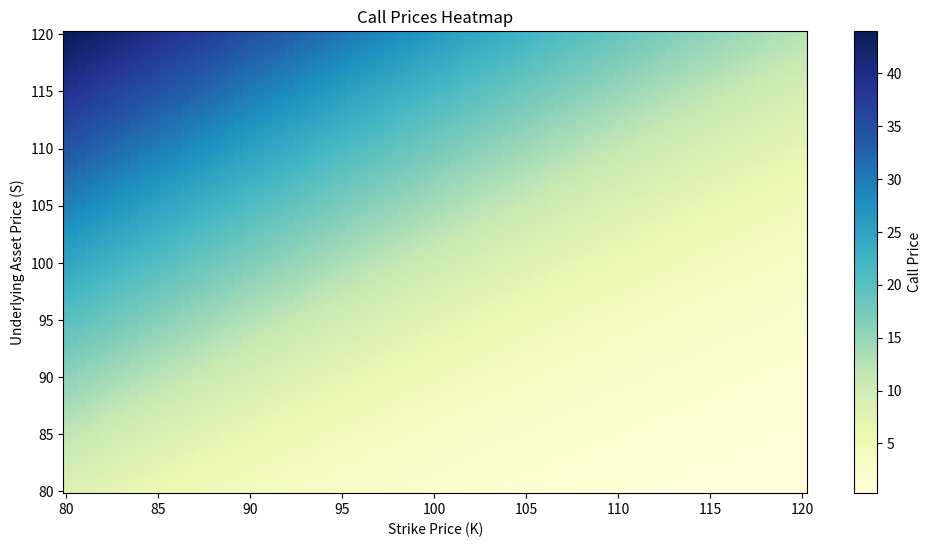
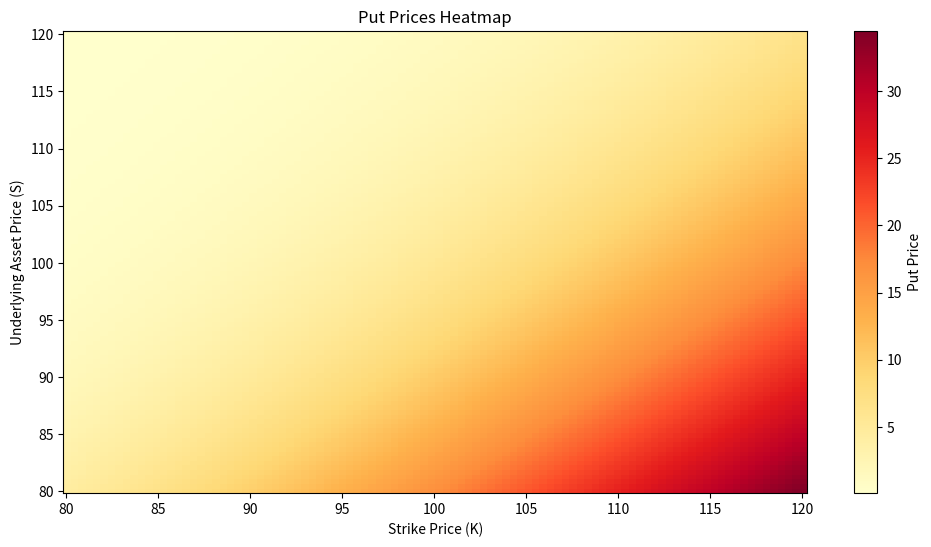
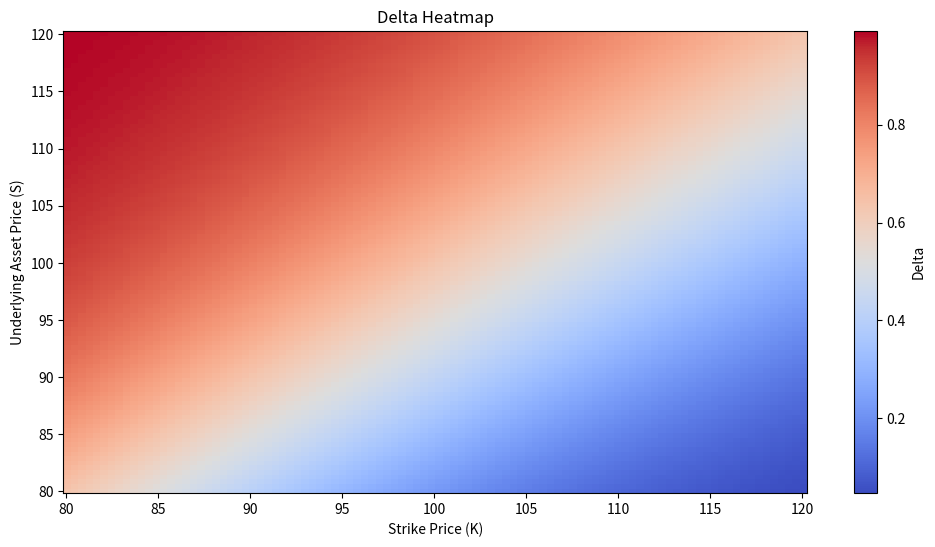
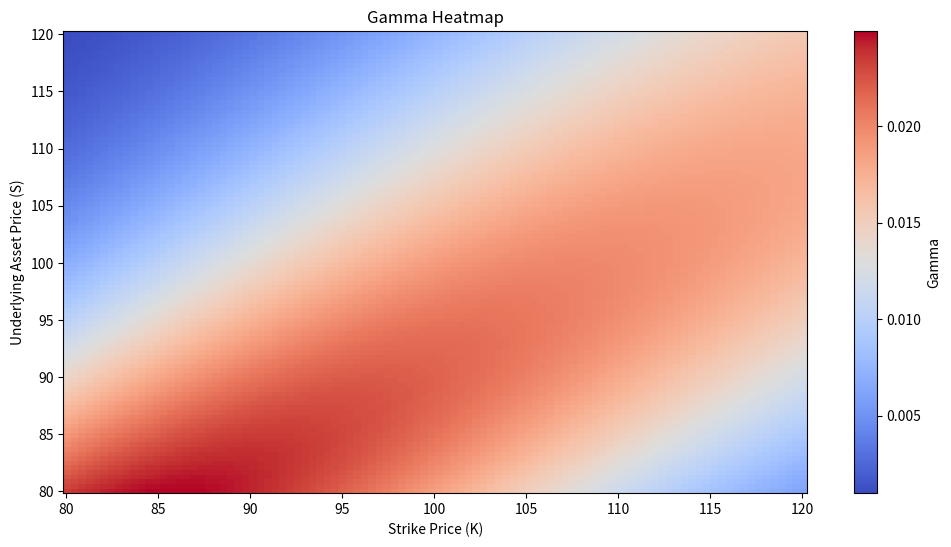
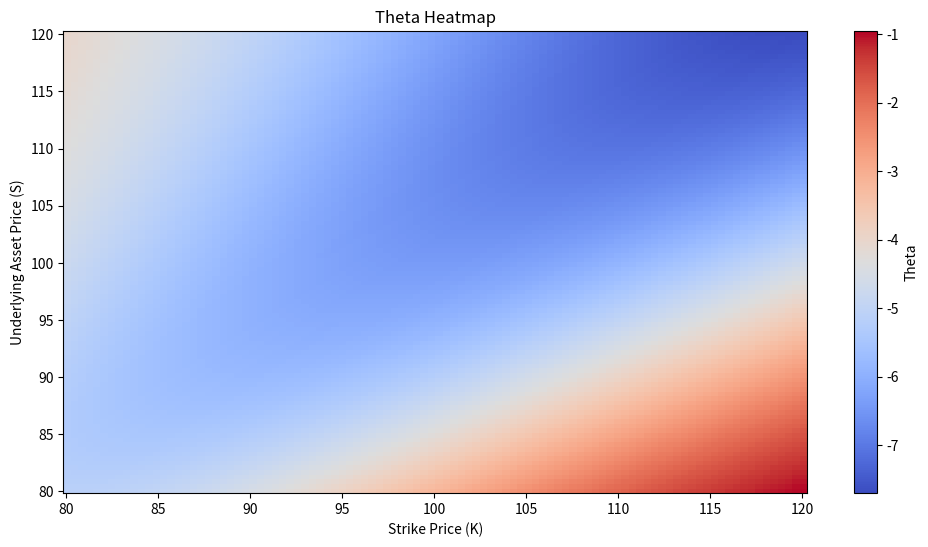
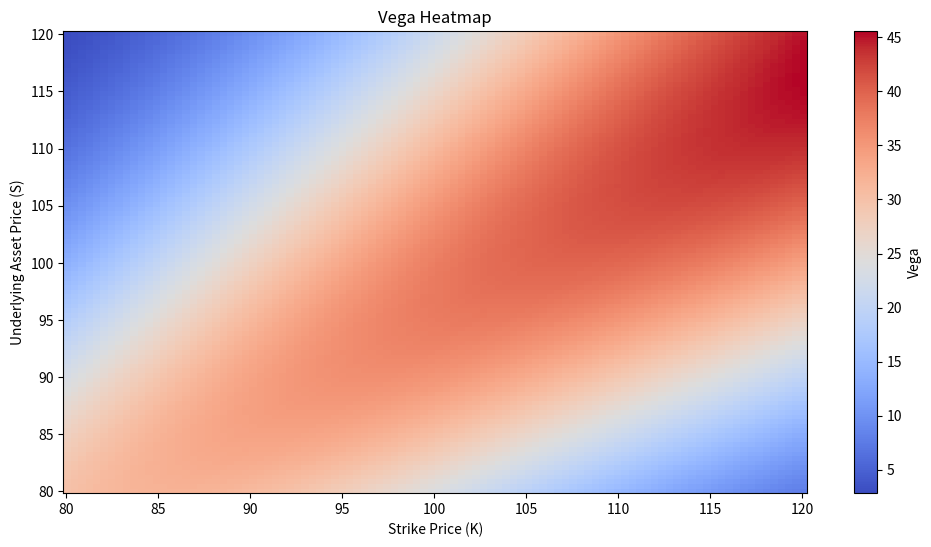
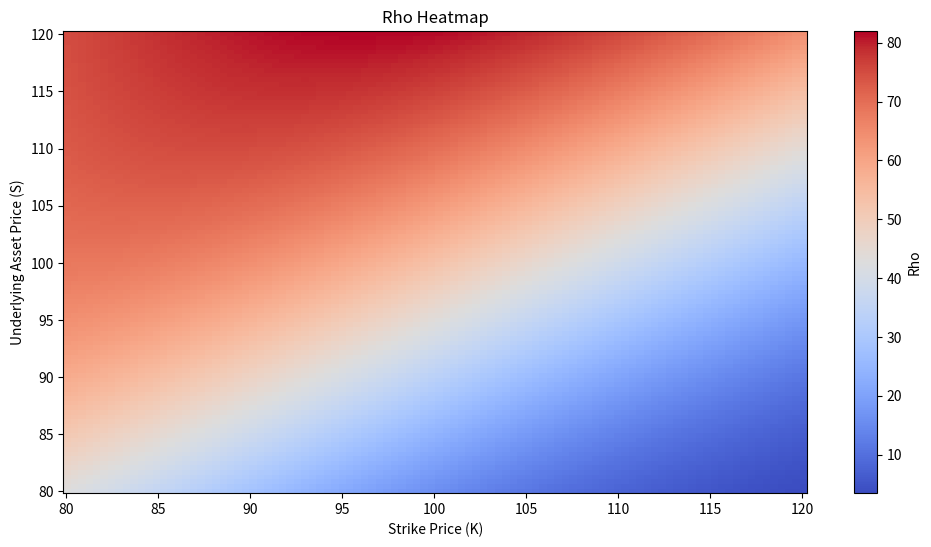
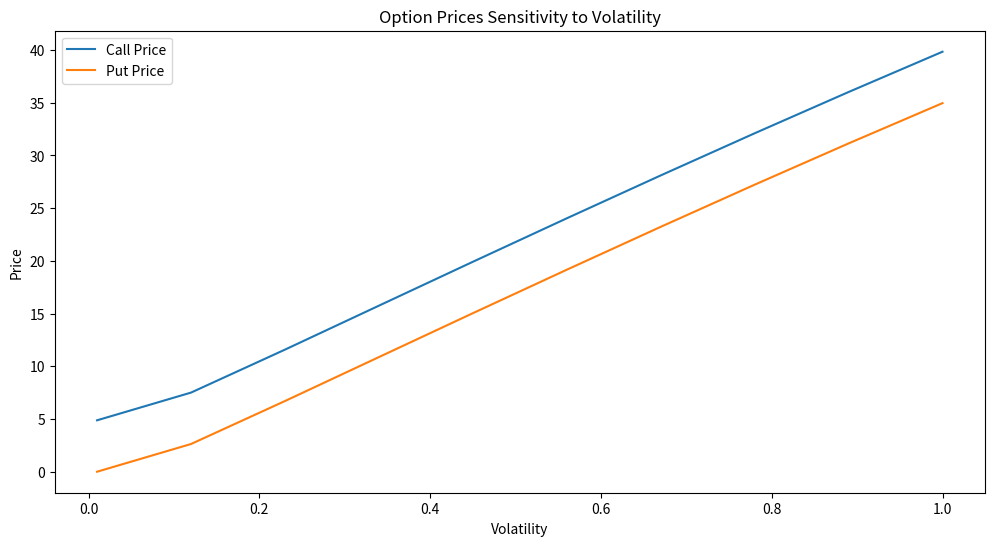

Here is the Python script that generated these plots, in order:
import numpy as np
from scipy.stats import norm
from scipy.optimize import minimize
import matplotlib.pyplot as plt

def black_scholes_call(S, K, T, r, sigma):
    d1 = (np.log(S / K) + (r + 0.5 * sigma ** 2) * T) / (sigma * np.sqrt(T))
    d2 = d1 - sigma * np.sqrt(T)
    call_price = S * norm.cdf(d1) - K * np.exp(-r * T) * norm.cdf(d2)
    return call_price

def black_scholes_put(S, K, T, r, sigma):
    d1 = (np.log(S / K) + (r + 0.5 * sigma ** 2) * T) / (sigma * np.sqrt(T))
    d2 = d1 - sigma * np.sqrt(T)
    put_price = K * np.exp(-r * T) * norm.cdf(-d2) - S * norm.cdf(-d1)
    return put_price

def black_scholes_greeks(S, K, T, r, sigma):
    d1 = (np.log(S / K) + (r + 0.5 * sigma ** 2) * T) / (sigma * np.sqrt(T))
    d2 = d1 - sigma * np.sqrt(T)
    delta = norm.cdf(d1)
    gamma = norm.pdf(d1) / (S * sigma * np.sqrt(T))
    theta = (-S * norm.pdf(d1) * sigma / (2 * np.sqrt(T)) - r * K * np.exp(-r * T) * norm.cdf(d2))
    vega = S * norm.pdf(d1) * np.sqrt(T)
    rho = K * T * np.exp(-r * T) * norm.cdf(d2)
    return delta, gamma, theta, vega, rho

def monte_carlo_simulation(S0, K, T, r, sigma, num_simulations=10000):
    S = np.zeros(num_simulations)
    for i in range(num_simulations):
        ST = S0 * np.exp((r - 0.5 * sigma ** 2) * T + sigma * np.sqrt(T) * np.random.normal())
        S[i] = ST
    call_payoffs = np.maximum(S - K, 0)
    put_payoffs = np.maximum(K - S, 0)
    call_price = np.exp(-r * T) * np.mean(call_payoffs)
    put_price = np.exp(-r * T) * np.mean(put_payoffs)
    return call_price, put_price

def implied_volatility(option_price, S, K, T, r, option_type='call'):
    def objective_function(sigma):
        if option_type == 'call':
            return (black_scholes_call(S, K, T, r, sigma) - option_price) ** 2
        else:
            return (black_scholes_put(S, K, T, r, sigma) - option_price) ** 2

    result = minimize(objective_function, x0=0.2, bounds=[(0.01, 2)])
    return result.x[0]

# Parameters
current_asset_price = 100.00  # Current asset price
strike_price = 100.00  # Strike price
time_to_maturity = 1.00  # Time to maturity in years
volatility = 0.20  # Volatility (σ)
risk_free_rate = 0.05  # Risk-free interest rate

min_spot_price = 80.05  # Min spot price
max_spot_price = 120.07  # Max spot price
min_volatility = 0.01  # Min volatility for heatmap
max_volatility = 1.00  # Max volatility for heatmap

# Generate a range of underlying asset prices and strike prices
S_values = np.linspace(min_spot_price, max_spot_price, 100)
K_values = np.linspace(min_spot_price, max_spot_price, 100)

# Initialize matrices to hold call and put prices
call_prices = np.zeros((len(S_values), len(K_values)))
put_prices = np.zeros((len(S_values), len(K_values)))

# Calculate prices
for i, S in enumerate(S_values):
    for j, K in enumerate(K_values):
        call_prices[i, j] = black_scholes_call(S, K, time_to_maturity, risk_free_rate, volatility)
        put_prices[i, j] = black_scholes_put(S, K, time_to_maturity, risk_free_rate, volatility)

# Calculate and print the call and put prices for the given current asset price and strike price
call_value = black_scholes_call(current_asset_price, strike_price, time_to_maturity, risk_free_rate, volatility)
put_value = black_scholes_put(current_asset_price, strike_price, time_to_maturity, risk_free_rate, volatility)

print(f"Call Price for Current Asset Price {current_asset_price} and Strike Price {strike_price}: {call_value:.2f}")
print(f"Put Price for Current Asset Price {current_asset_price} and Strike Price {strike_price}: {put_value:.2f}")

# Create heatmap for call prices with squares using matplotlib
plt.figure(figsize=(12, 6))
plt.pcolormesh(K_values, S_values, call_prices, cmap='YlGnBu', shading='auto')
plt.colorbar(label='Call Price')
plt.title('Call Prices Heatmap')
plt.xlabel('Strike Price (K)')
plt.ylabel('Underlying Asset Price (S)')
plt.show()

# Create heatmap for put prices with squares using matplotlib
plt.figure(figsize=(12, 6))
plt.pcolormesh(K_values, S_values, put_prices, cmap='YlOrRd', shading='auto')
plt.colorbar(label='Put Price')
plt.title('Put Prices Heatmap')
plt.xlabel('Strike Price (K)')
plt.ylabel('Underlying Asset Price (S)')
plt.show()

# Calculate Greeks
delta_matrix = np.zeros((len(S_values), len(K_values)))
gamma_matrix = np.zeros((len(S_values), len(K_values)))
theta_matrix = np.zeros((len(S_values), len(K_values)))
vega_matrix = np.zeros((len(S_values), len(K_values)))
rho_matrix = np.zeros((len(S_values), len(K_values)))

for i, S in enumerate(S_values):
    for j, K in enumerate(K_values):
        delta, gamma, theta, vega, rho = black_scholes_greeks(S, K, time_to_maturity, risk_free_rate, volatility)
        delta_matrix[i, j] = delta
        gamma_matrix[i, j] = gamma
        theta_matrix[i, j] = theta
        vega_matrix[i, j] = vega
        rho_matrix[i, j] = rho

# Create heatmaps for Greeks
plt.figure(figsize=(12, 6))
plt.pcolormesh(K_values, S_values, delta_matrix, cmap='coolwarm', shading='auto')
plt.colorbar(label='Delta')
plt.title('Delta Heatmap')
plt.xlabel('Strike Price (K)')
plt.ylabel('Underlying Asset Price (S)')
plt.show()

plt.figure(figsize=(12, 6))
plt.pcolormesh(K_values, S_values, gamma_matrix, cmap='coolwarm', shading='auto')
plt.colorbar(label='Gamma')
plt.title('Gamma Heatmap')
plt.xlabel('Strike Price (K)')
plt.ylabel('Underlying Asset Price (S)')
plt.show()

plt.figure(figsize=(12, 6))
plt.pcolormesh(K_values, S_values, theta_matrix, cmap='coolwarm', shading='auto')
plt.colorbar(label='Theta')
plt.title('Theta Heatmap')
plt.xlabel('Strike Price (K)')
plt.ylabel('Underlying Asset Price (S)')
plt.show()

plt.figure(figsize=(12, 6))
plt.pcolormesh(K_values, S_values, vega_matrix, cmap='coolwarm', shading='auto')
plt.colorbar(label='Vega')
plt.title('Vega Heatmap')
plt.xlabel('Strike Price (K)')
plt.ylabel('Underlying Asset Price (S)')
plt.show()

plt.figure(figsize=(12, 6))
plt.pcolormesh(K_values, S_values, rho_matrix, cmap='coolwarm', shading='auto')
plt.colorbar(label='Rho')
plt.title('Rho Heatmap')
plt.xlabel('Strike Price (K)')
plt.ylabel('Underlying Asset Price (S)')
plt.show()

volatility_range = np.linspace(min_volatility, max_volatility, 10)
call_prices_vol = np.zeros(len(volatility_range))
put_prices_vol = np.zeros(len(volatility_range))

for idx, vol in enumerate(volatility_range):
    call_prices_vol[idx] = black_scholes_call(current_asset_price, strike_price, time_to_maturity, risk_free_rate, vol)
    put_prices_vol[idx] = black_scholes_put(current_asset_price, strike_price, time_to_maturity, risk_free_rate, vol)

plt.figure(figsize=(12, 6))
plt.plot(volatility_range, call_prices_vol, label='Call Price')
plt.plot(volatility_range, put_prices_vol, label='Put Price')
plt.title('Option Prices Sensitivity to Volatility')
plt.xlabel('Volatility')
plt.ylabel('Price')
plt.legend()
plt.show()

mc_call_price, mc_put_price = monte_carlo_simulation(current_asset_price, strike_price, time_to_maturity, risk_free_rate, volatility)
bs_call_price = black_scholes_call(current_asset_price, strike_price, time_to_maturity, risk_free_rate, volatility)
bs_put_price = black_scholes_put(current_asset_price, strike_price, time_to_maturity, risk_free_rate, volatility)

print(f"Monte Carlo Call Price: {mc_call_price:.2f}")
print(f"Black-Scholes Call Price: {bs_call_price:.2f}")
print(f"Monte Carlo Put Price: {mc_put_price:.2f}")
print(f"Black-Scholes Put Price: {bs_put_price:.2f}")